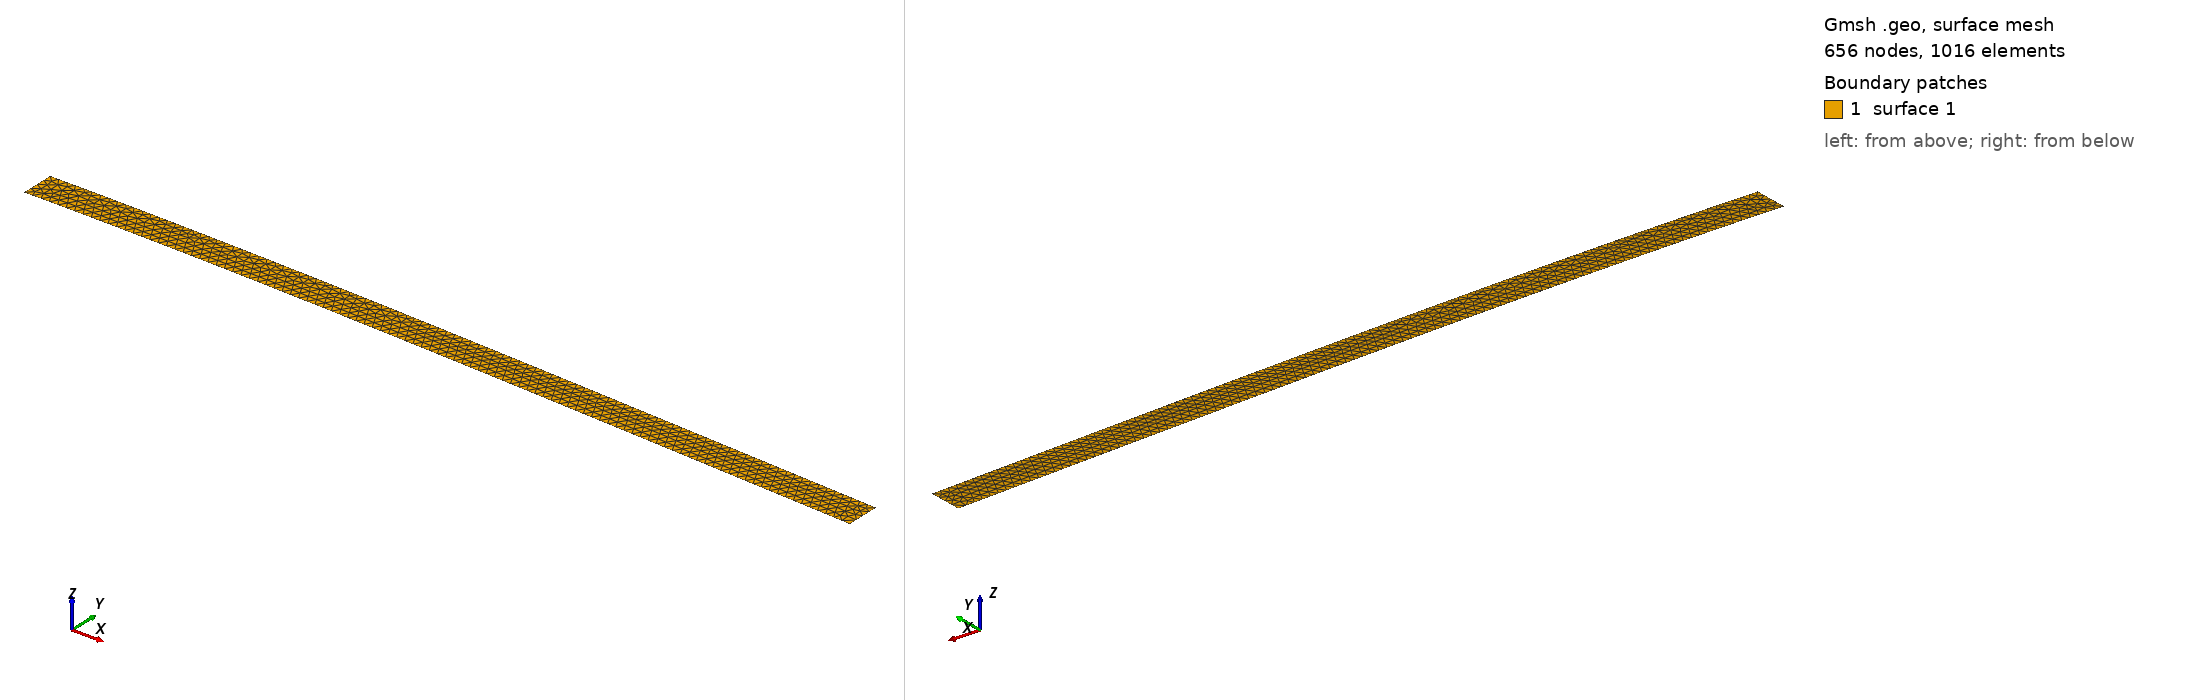

Gmsh geometry script, surface-meshed: 656 nodes, 1016 surface elements. Boundary patches (legend numbers): 1 surface 1. Left view from above one corner, right view from below the opposite corner. The script declares no physical surfaces, so the legend lists its geometric surfaces. The drawing asked Gmsh for element sizes between 1% and 20% of the model's largest extent; the script's own settings can give other sizes.

=== new.geo (drawn) ===
// Parameters
nx = 20;
ny = 5;
u = -2;

xmin = -50;
xmax = 50;
yheight = 4;

UpperID[] = {};
LowerID[] = {};
LeftID[] = {};
RightID[] = {};

hp = 1;

// Horizontal edges
For i In {1:nx}
    x = xmin + (i-1)*(xmax - xmin)/(nx-1);

    L = 100;
    beta = 1.875/L;
    C = (Cosh(beta*L) + Cos(beta*L)) / (Sinh(beta*L) + Sin(beta*L));
    y_bottom  = Cosh(beta*(x+50)) - Cos(beta*(x+50)) - C * (Sinh(beta*(x+50)) - Sin(beta*(x+50)));
    y_top    = u * y_bottom + yheight;

    Point(hp) = {x, y_top, 0, 1.0};
    UpperID[i] = hp;
    hp = hp + 1;

    Point(hp) = {x, u * y_bottom, 0, 1.0};
    LowerID[i] = hp;
    hp = hp + 1;
EndFor

// Vertical edges
For i In {2:ny-1}
    y = (i-1) * yheight / (ny-1);

    L = 100;
    beta = 1.875/L;
    C = (Cosh(beta*L) + Cos(beta*L)) / (Sinh(beta*L) + Sin(beta*L));
    x = 100;
    y_bottom  = Cosh(beta*x) - Cos(beta*x) - C * (Sinh(beta*x) - Sin(beta*x));
    Point(hp) = {50, y + u * y_bottom, 0, 1.0};
    RightID[i] = hp;
    hp = hp + 1;

    L = 100;
    beta = 1.875/L;
    C = (Cosh(beta*L) + Cos(beta*L)) / (Sinh(beta*L) + Sin(beta*L));
    x = 0;
    y_bottom  = Cosh(beta*x) - Cos(beta*x) - C * (Sinh(beta*x) - Sin(beta*x));
    Point(hp) = {-50, y + u * y_bottom, 0, 1.0};
    LeftID[i] = hp;
    hp = hp + 1;
EndFor

// Create point lists
UpperPts[] = {}; LowerPts[] = {};
RightPts[] = {}; LeftPts[] = {};

For i In {1:nx}
  UpperPts[] += {UpperID[i]};
  LowerPts[] += {LowerID[i]};
EndFor

For i In {2:ny-1}
  RightPts[] += {RightID[i]};
  LeftPts[] += {LeftID[i]};
EndFor

// Build splines
Spline(1) = {UpperPts[]};
Spline(2) = {LowerPts[]};
Spline(3) = {LowerPts[nx-1], RightPts[], UpperPts[nx-1]};
Spline(4) = {LowerPts[0], LeftPts[], UpperPts[0]};

// Correct orientation
Curve Loop(1) = {2, 3, -1, -4};
Plane Surface(1) = {1};

Mesh 2;
